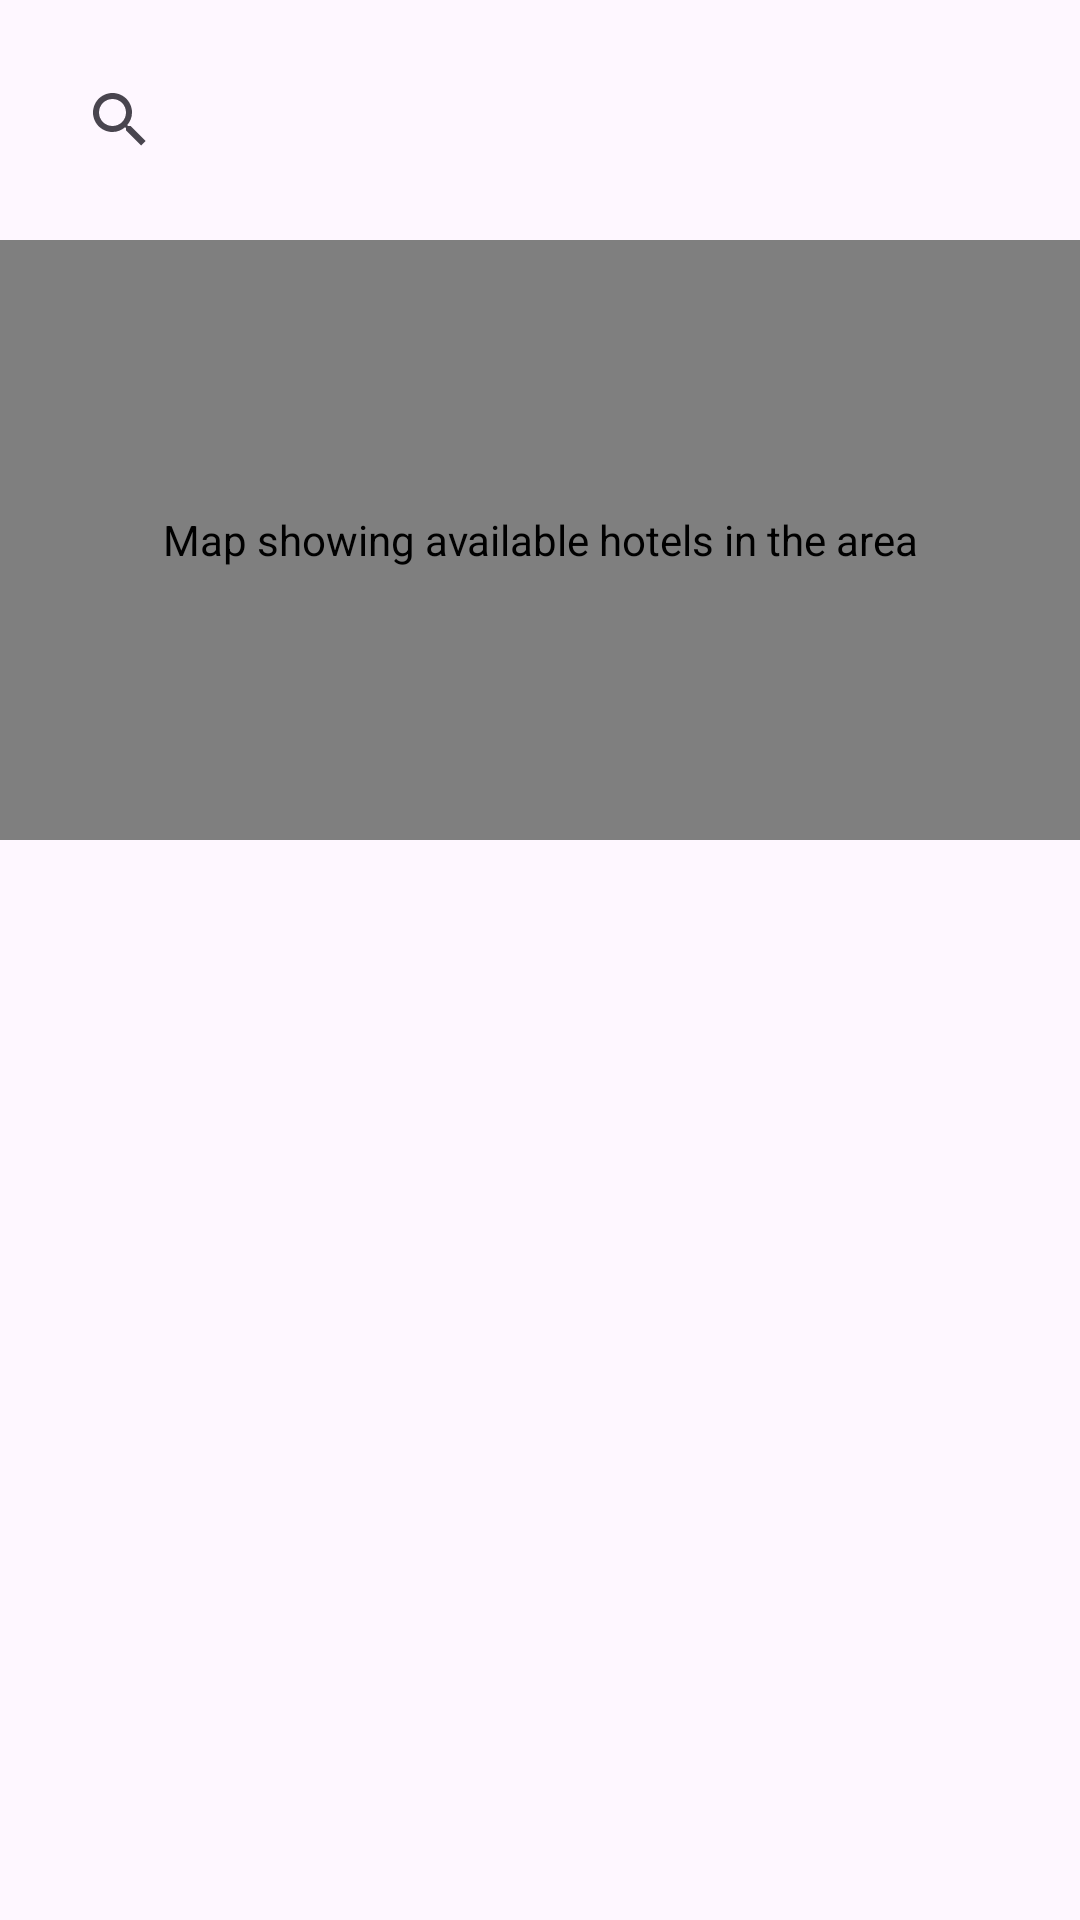

Reconstruct the res/layout file that produces this screen, plus the resources it refers to.
<!-- AndroidManifest.xml: application theme Theme.TravelEaseMAD -->
<!-- res/layout/activity_hotels.xml -->
<?xml version="1.0" encoding="utf-8"?>
<androidx.constraintlayout.widget.ConstraintLayout xmlns:android="http://schemas.android.com/apk/res/android"
    xmlns:app="http://schemas.android.com/apk/res-auto"
    xmlns:tools="http://schemas.android.com/tools"
    android:layout_width="match_parent"
    android:layout_height="match_parent"
    android:background="@color/backgblue"
    tools:context=".HotelsActivity">

    
    <androidx.appcompat.widget.SearchView
        android:id="@+id/searchView"
        android:layout_width="0dp"
        android:layout_height="wrap_content"
        android:layout_margin="16dp"
        android:queryHint="Search Hotels"
        android:background="@drawable/search_background"
        app:layout_constraintTop_toTopOf="parent"
        app:layout_constraintStart_toStartOf="parent"
        app:layout_constraintEnd_toEndOf="parent" />

    
    <com.google.android.gms.maps.MapView
        android:id="@+id/mapView"
        android:layout_width="0dp"
        android:layout_height="200dp"
        android:layout_marginTop="16dp"
        android:layout_marginBottom="8dp"
        android:contentDescription="Map showing available hotels in the area"
    app:layout_constraintTop_toBottomOf="@id/searchView"
    app:layout_constraintStart_toStartOf="parent"
    app:layout_constraintEnd_toEndOf="parent" />


    
    <androidx.recyclerview.widget.RecyclerView
        android:id="@+id/hotelsRecyclerView"
        android:layout_width="0dp"
        android:layout_height="0dp"
        android:layout_margin="16dp"
        app:layout_constraintTop_toBottomOf="@id/mapView"
        app:layout_constraintStart_toStartOf="parent"
        app:layout_constraintEnd_toEndOf="parent"
        app:layout_constraintBottom_toBottomOf="parent" />

</androidx.constraintlayout.widget.ConstraintLayout>
<!-- resources referenced by this layout -->
<resources>
  <style name="Theme.TravelEaseMAD" parent="Base.Theme.TravelEaseMAD" />
  <style name="Base.Theme.TravelEaseMAD" parent="Theme.Material3.DayNight.NoActionBar">
          
          
      </style>
</resources>
